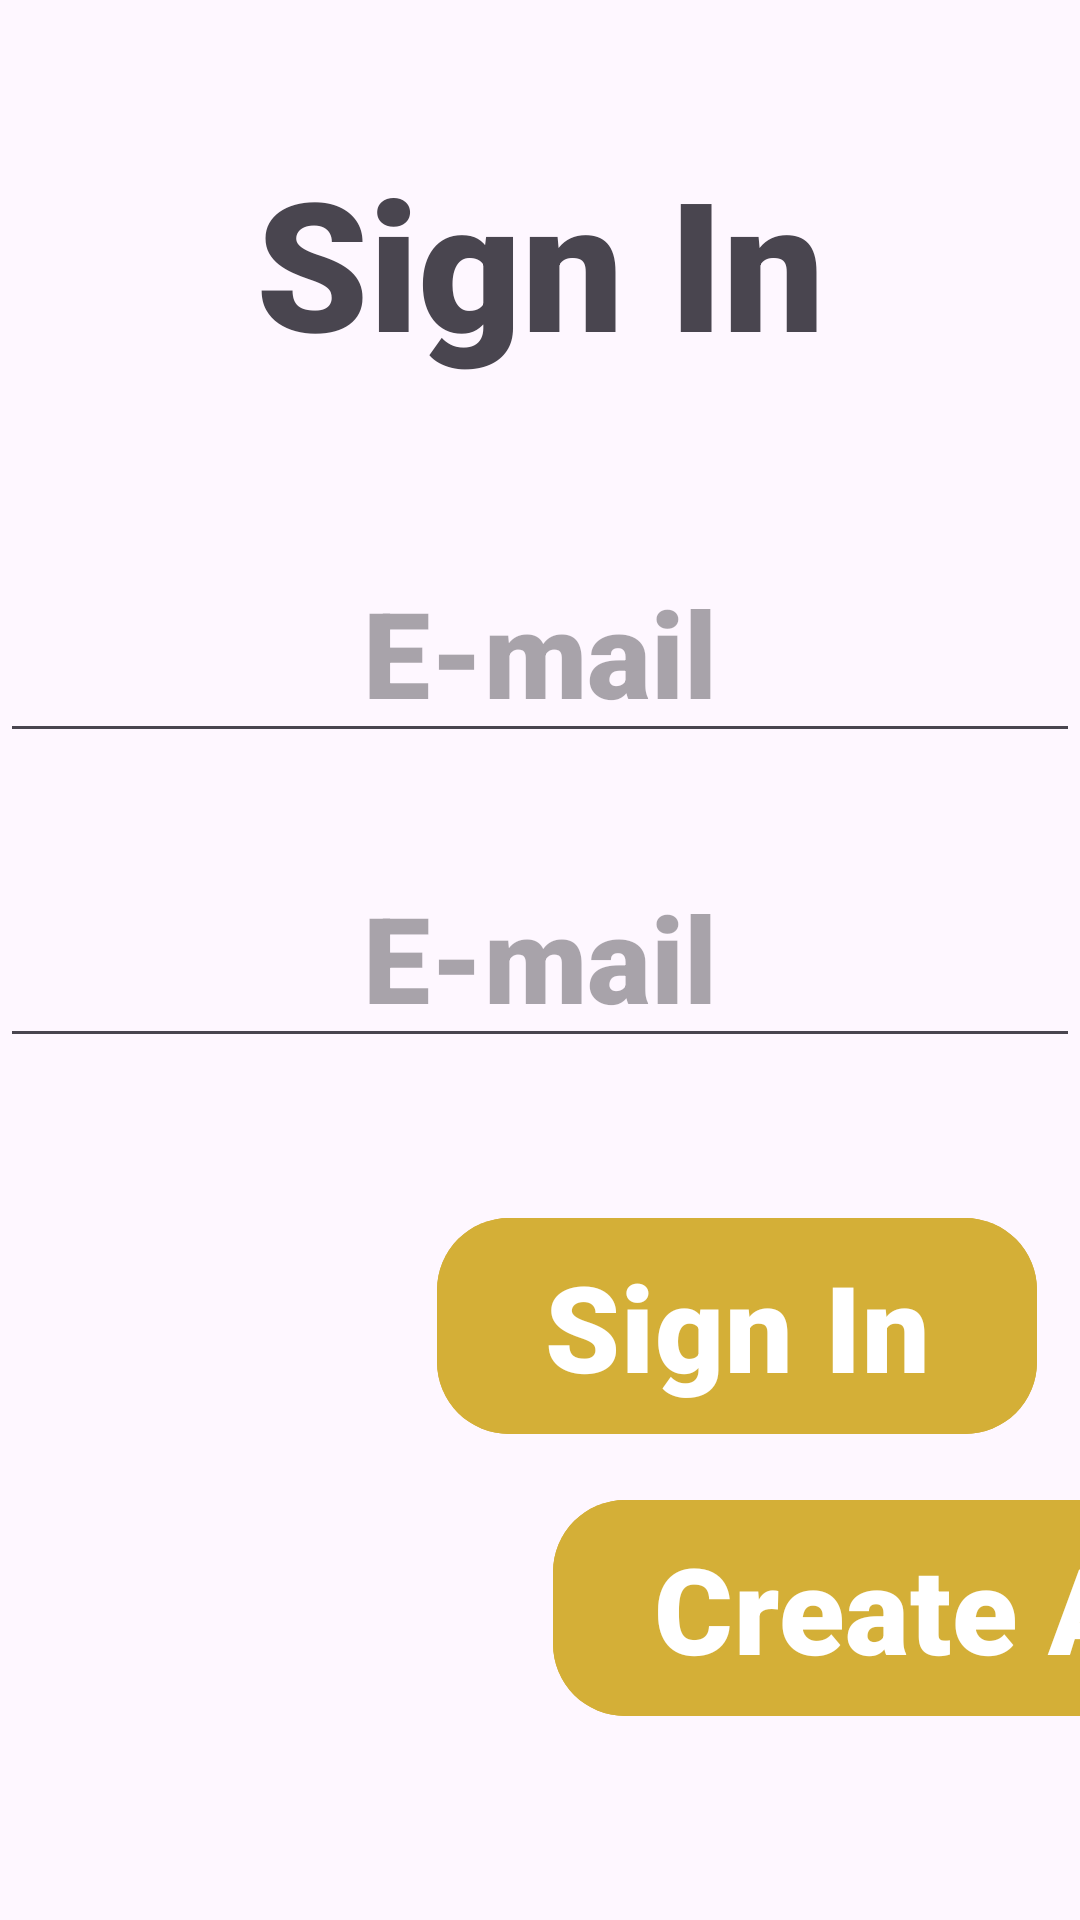

This screen was rendered from an Android layout file. Write that file and the resources it references.
<!-- AndroidManifest.xml: application theme Theme._2026ScoutingApp -->
<!-- res/layout/sign_in.xml -->
<?xml version="1.0" encoding="utf-8"?>
<androidx.constraintlayout.widget.ConstraintLayout xmlns:android="http://schemas.android.com/apk/res/android"
    xmlns:app="http://schemas.android.com/apk/res-auto"
    xmlns:tools="http://schemas.android.com/tools"
    android:id="@+id/signIn"
    android:layout_width="match_parent"
    android:layout_height="match_parent"
    tools:context=".SignInActivity">

    <TextView
        android:id="@+id/signInTitle"
        android:layout_width="wrap_content"
        android:layout_height="wrap_content"
        android:fontFamily="sans-serif-black"
        android:text="Sign In"
        android:textSize="60dp"
        app:layout_constraintBottom_toBottomOf="parent"
        app:layout_constraintEnd_toEndOf="parent"
        app:layout_constraintStart_toStartOf="parent"
        app:layout_constraintTop_toTopOf="parent"
        app:layout_constraintVertical_bias="0.084" />

    <EditText
        android:id="@+id/signInEmail"
        android:layout_width="wrap_content"
        android:layout_height="wrap_content"
        android:ems="10"
        android:fontFamily="sans-serif-black"
        android:hint="E-mail"
        android:inputType="text"
        android:textAlignment="center"
        android:textSize="40sp"
        app:layout_constraintBottom_toBottomOf="parent"
        app:layout_constraintBottom_toTopOf="@+id/signInButton"
        app:layout_constraintEnd_toEndOf="parent"
        app:layout_constraintStart_toStartOf="parent"
        app:layout_constraintTop_toTopOf="parent"
        app:layout_constraintVertical_bias="0.545" />

    <EditText
        android:id="@+id/signInPassword"
        android:layout_width="wrap_content"
        android:layout_height="wrap_content"
        android:ems="10"
        android:fontFamily="sans-serif-black"
        android:hint="E-mail"
        android:inputType="text"
        android:textAlignment="center"
        android:textSize="40sp"
        app:layout_constraintBottom_toTopOf="@+id/signInButton"
        app:layout_constraintEnd_toEndOf="parent"
        app:layout_constraintStart_toStartOf="parent"
        app:layout_constraintTop_toBottomOf="@+id/signInEmail"
        app:layout_constraintVertical_bias="0.387" />

    <com.google.android.material.button.MaterialButton
        android:id="@+id/signInButton"
        android:layout_width="200dp"
        android:layout_height="80dp"
        android:layout_marginStart="136dp"
        android:backgroundTint="#D4AF37"
        android:fontFamily="sans-serif-black"
        android:text="Sign In"
        android:textColor="@android:color/white"
        android:textSize="40sp"
        app:cornerRadius="24dp"
        app:layout_constraintBottom_toBottomOf="parent"
        app:layout_constraintEnd_toEndOf="parent"
        app:layout_constraintHorizontal_bias="0.408"
        app:layout_constraintStart_toStartOf="parent"
        app:layout_constraintTop_toBottomOf="@+id/signInTitle"
        app:layout_constraintVertical_bias="0.635" />

    <com.google.android.material.button.MaterialButton
        android:id="@+id/createAccountButton"
        android:layout_width="350dp"
        android:layout_height="80dp"
        android:layout_marginStart="236dp"
        android:layout_marginBottom="64dp"
        android:backgroundTint="#D4AF37"
        android:fontFamily="sans-serif-black"
        android:text="Create Account"
        android:textColor="@android:color/white"
        android:textSize="40sp"
        app:cornerRadius="24dp"
        app:layout_constraintBottom_toBottomOf="parent"
        app:layout_constraintEnd_toEndOf="parent"
        app:layout_constraintHorizontal_bias="0.23"
        app:layout_constraintStart_toStartOf="parent" />
</androidx.constraintlayout.widget.ConstraintLayout>
<!-- resources referenced by this layout -->
<resources>
  <style name="Theme._2026ScoutingApp" parent="Base.Theme._2026ScoutingApp" />
  <style name="Base.Theme._2026ScoutingApp" parent="Theme.Material3.DayNight.NoActionBar">
          
          
      </style>
</resources>
